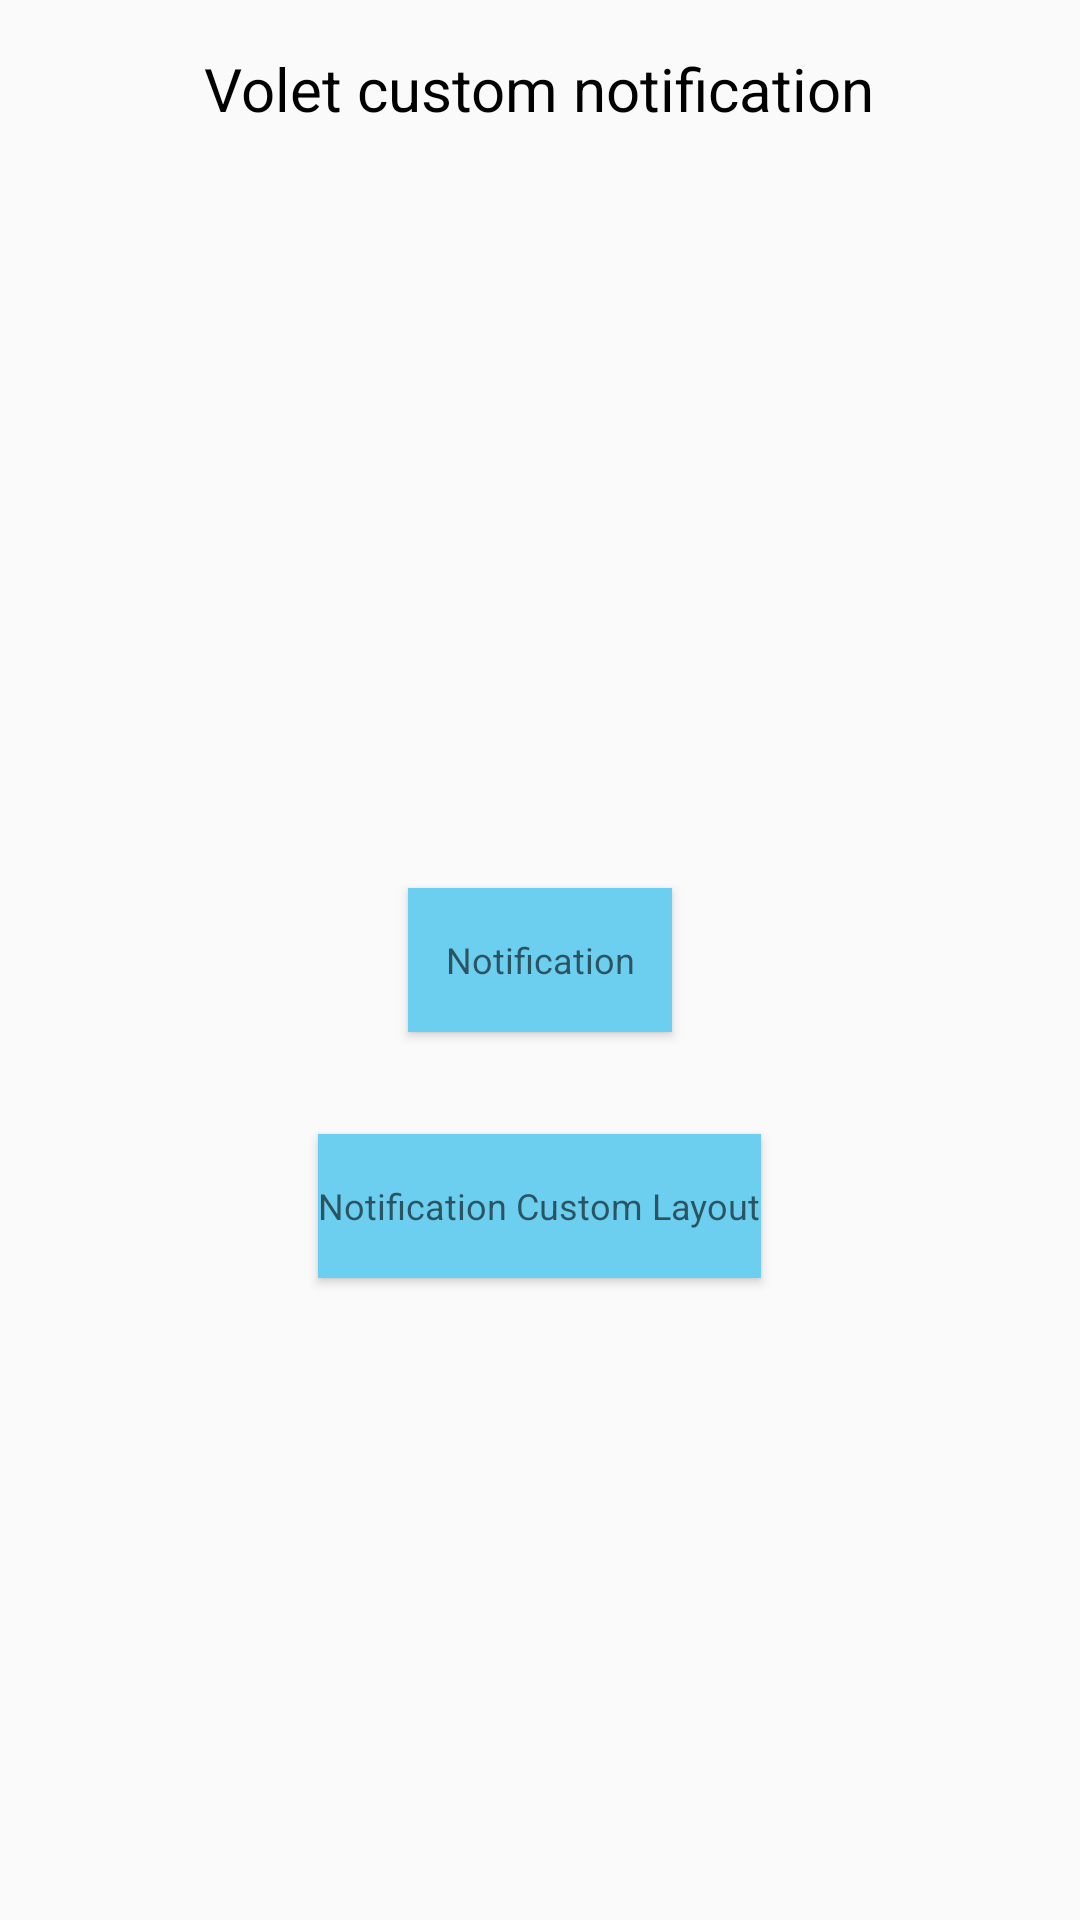

Write the Android layout XML for this screen, with the resource values it uses.
<!-- AndroidManifest.xml: application theme AppTheme -->
<!-- res/layout/activity_volet_notification_custom_layout.xml -->
<?xml version="1.0" encoding="utf-8"?>
<RelativeLayout xmlns:android="http://schemas.android.com/apk/res/android"
    xmlns:tools="http://schemas.android.com/tools"
    android:id="@+id/activity_volet_notification_custom_layout"
    android:layout_width="match_parent"
    android:layout_height="match_parent"
    android:paddingBottom="@dimen/activity_vertical_margin"
    android:paddingLeft="@dimen/activity_horizontal_margin"
    android:paddingRight="@dimen/activity_horizontal_margin"
    android:paddingTop="@dimen/activity_vertical_margin"
    tools:context="com.jdher.tpandroid_notifications.VoletNotificationCustomLayout">

    <Button
        android:id="@+id/notification"
        android:layout_width="wrap_content"
        android:layout_height="wrap_content"
        android:layout_centerInParent="true"
        android:text="@string/notification"
        style="@style/Widget.AppCompat.Button.Colored"
        android:background="@color/blue"
        android:textAppearance="@style/TextAppearance.AppCompat.Caption" />

    <Button
        android:id="@+id/customnotification"
        android:layout_width="wrap_content"
        android:layout_height="wrap_content"
        android:text="@string/notificationCustomLayout"
        style="@style/Widget.AppCompat.Button.Colored"
        android:background="@color/blue"
        android:layout_below="@+id/notification"
        android:layout_centerHorizontal="true"
        android:layout_marginTop="34dp"
        android:textAppearance="@style/TextAppearance.AppCompat.Caption" />

    <TextView
        android:id="@+id/titleTextView"
        android:text="@string/titleVoletLayoutActivity"
        android:layout_width="wrap_content"
        android:layout_height="wrap_content"
        android:textAppearance="@style/titreActivityStyle"
        android:layout_centerHorizontal="true" />

</RelativeLayout>
<!-- resources referenced by this layout -->
<resources>
  <color name="blue">#6ccff0</color>
  <dimen name="activity_horizontal_margin">16dp</dimen>
  <dimen name="activity_vertical_margin">16dp</dimen>
  <string name="notification">Notification</string>
  <string name="notificationCustomLayout">Notification Custom Layout</string>
  <string name="titleVoletLayoutActivity">Volet custom notification</string>
  <style name="titreActivityStyle" parent="@android:style/TextAppearance.SearchResult.Title">
          <item name="android:layout_width">fill_parent</item>
          <item name="android:layout_height">wrap_content</item>
          <item name="android:textColor">@color/black</item>
          <item name="android:textSize">@dimen/textSize</item>
          <item name="android:layout_marginTop">@dimen/layoutMarginTop</item>
          <item name="android:layout_gravity">center_horizontal</item>
          <item name="android:layout_centerHorizontal">true</item>
      </style>
  <style name="AppTheme" parent="Theme.AppCompat.Light.DarkActionBar">
          
          <item name="colorPrimary">@color/colorPrimary</item>
          <item name="colorPrimaryDark">@color/colorPrimaryDark</item>
          <item name="colorAccent">@color/colorAccent</item>
      </style>
  <color name="black">#000</color>
  <dimen name="textSize">20dp</dimen>
  <dimen name="layoutMarginTop">20dp</dimen>
  <color name="colorPrimary">#3F51B5</color>
  <color name="colorPrimaryDark">#303F9F</color>
  <color name="colorAccent">#ff4081</color>
</resources>
